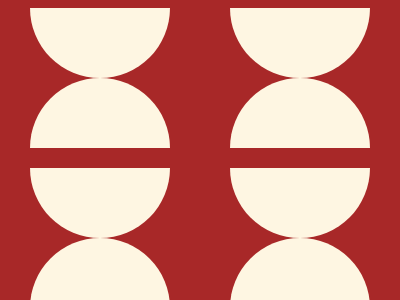

Give the HTML and CSS whose rendering is this image.

<g>
  <t></t>
  <b></b>
  <s></s>
  <t></t>
  <b></b>
</g>
<g>
  <t></t>
  <b></b>
  <s></s>
  <t></t>
  <b></b>
</g>
<style>
  body {
    display: flex;
    background: #a82828;
    justify-content: center;
    align-items: center;
    gap: 60px;
  }

  g {
    display: grid;
  }

  t,
  b {
    background: #fef6e2;
    width: 140px;
    height: 70px;
  }

  t {
    border-radius: 0 0 70px 70px;
  }

  b {
    border-radius: 70px 70px 0 0;
  }

  s {
    height: 20px;
  }
</style>
